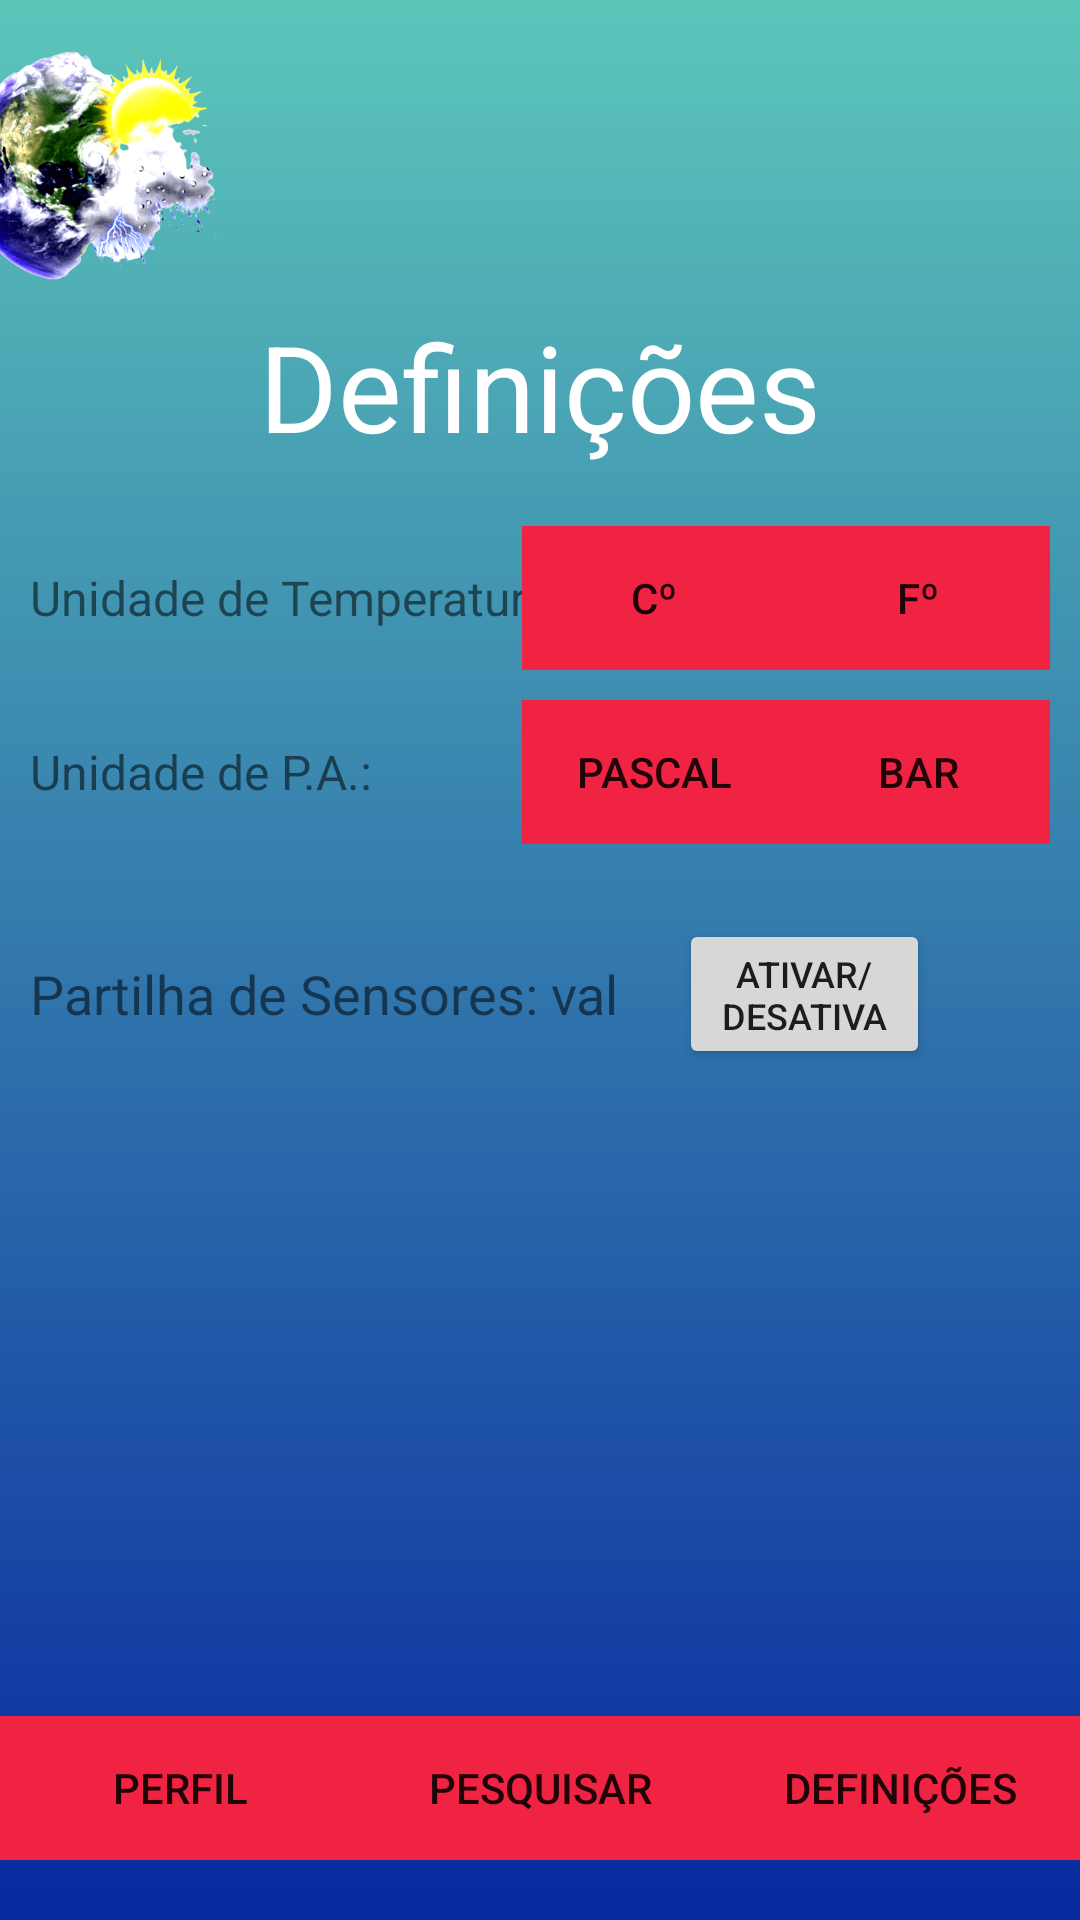

Reconstruct the res/layout file that produces this screen, plus the resources it refers to.
<!-- AndroidManifest.xml: application theme Theme.Clima -->
<!-- res/layout/activity_definitions.xml -->
<?xml version="1.0" encoding="utf-8"?>
<androidx.constraintlayout.widget.ConstraintLayout xmlns:android="http://schemas.android.com/apk/res/android"
    xmlns:app="http://schemas.android.com/apk/res-auto"
    xmlns:tools="http://schemas.android.com/tools"
    android:layout_width="match_parent"
    android:layout_height="match_parent"
    android:background="@drawable/background_theme">
    <LinearLayout
        android:layout_width="match_parent"
        android:layout_height="match_parent"
        android:gravity="center_horizontal"
        android:orientation="vertical">
        <ImageView
            android:id="@+id/imageView3"
            android:layout_width="90dp"
            android:layout_height="92dp"
            android:layout_marginTop="10dp"
            android:layout_marginEnd="150dp"
            app:layout_constraintLeft_toLeftOf="parent"
            app:layout_constraintTop_toTopOf="parent"
            app:srcCompat="@drawable/clima1" />

        <TextView
            android:id="@+id/username"
            android:layout_width="match_parent"
            android:layout_height="wrap_content"
            android:layout_marginBottom="20dp"
            android:gravity="center"
            android:text="Definições"
            android:textColor="#FFFFFF"
            android:textSize="40dp" />

        <LinearLayout
            android:layout_width="match_parent"
            android:layout_height="250dp"
            android:orientation="vertical"
            android:layout_marginBottom="10dp">

            <RelativeLayout
                android:layout_width="match_parent"
                android:layout_height="wrap_content"
                android:layout_marginBottom="10dp">

                <TextView
                    android:id="@+id/textUnityT"
                    android:layout_width="wrap_content"
                    android:layout_height="wrap_content"
                    android:layout_gravity="start"
                    android:layout_centerVertical="true"
                    android:layout_marginStart="10dp"
                    android:text="Unidade de Temperatura:"
                    android:textSize="16dp" />


                <LinearLayout
                    android:layout_width="wrap_content"
                    android:layout_height="wrap_content"
                    android:layout_alignParentEnd="true"
                    android:layout_marginEnd="10dp"
                    >
                    <Button
                        android:id="@+id/celsius"
                        android:layout_width="wrap_content"
                        android:layout_height="wrap_content"
                        android:layout_centerVertical="true"
                        android:background="@drawable/custom_button"
                        android:text="Cº" />

                    <Button
                        android:id="@+id/farenheit"
                        android:layout_width="wrap_content"
                        android:layout_height="wrap_content"
                        android:layout_centerVertical="true"
                        android:background="@drawable/custom_button"
                        android:text="Fº" />
                </LinearLayout>
            </RelativeLayout>

            <RelativeLayout
                android:layout_width="match_parent"
                android:layout_height="wrap_content">

                <TextView
                    android:id="@+id/textUnityPA"
                    android:layout_width="wrap_content"
                    android:layout_height="wrap_content"
                    android:layout_gravity="start"
                    android:layout_centerVertical="true"
                    android:layout_marginStart="10dp"
                    android:text="Unidade de P.A.:"
                    android:textSize="16dp" />
                <LinearLayout
                    android:layout_width="wrap_content"
                    android:layout_height="wrap_content"
                    android:layout_alignParentEnd="true"
                    android:layout_marginEnd="10dp">
                    <Button
                        android:id="@+id/pascal"
                        android:layout_width="wrap_content"
                        android:layout_height="wrap_content"
                        android:layout_centerVertical="true"
                        android:background="@drawable/custom_button"
                        android:text="Pascal" />

                    <Button
                        android:id="@+id/bar"
                        android:layout_width="wrap_content"
                        android:layout_height="wrap_content"
                        android:layout_centerVertical="true"
                        android:background="@drawable/custom_button"
                        android:text="Bar" />
                </LinearLayout>
            </RelativeLayout>

            <LinearLayout
                android:layout_width="match_parent"
                android:layout_height="100dp"
                android:layout_gravity="start"
                android:orientation="horizontal">

                <TextView
                    android:id="@+id/textShareSensors"
                    android:layout_width="wrap_content"
                    android:layout_height="wrap_content"
                    android:layout_gravity="center_vertical"
                    android:layout_marginStart="10dp"
                    android:text="Partilha de Sensores: val"
                    android:textSize="18dp" />

                <Button
                    android:layout_width="wrap_content"
                    android:layout_height="50dp"
                    android:layout_gravity="right | center_vertical"
                    android:layout_marginStart="20dp"
                    android:layout_marginEnd="50dp"
                    android:text="Ativar/Desativar"
                    android:textSize="12dp" />

            </LinearLayout>

        </LinearLayout>
    </LinearLayout>

    <LinearLayout
        android:layout_width="match_parent"
        android:layout_height="wrap_content"
        android:layout_marginBottom="20dp"
        android:orientation="horizontal"
        app:layout_constraintBottom_toBottomOf="parent">

        <Button
            android:id="@+id/profileButtonD"
            android:layout_width="0dp"
            android:layout_height="match_parent"
            android:layout_weight="1"
            android:background="@drawable/custom_button"
            android:text="Perfil" />

        <Button
            android:layout_width="0dp"
            android:layout_height="match_parent"
            android:layout_weight="1"
            android:background="@drawable/custom_button"
            android:text="Pesquisar" />

        <Button
            android:id="@+id/definitionsButtonD"
            android:layout_width="0dp"
            android:layout_height="wrap_content"
            android:layout_weight="1"
            android:background="@drawable/custom_button"
            android:text="Definições" />
    </LinearLayout>
</androidx.constraintlayout.widget.ConstraintLayout>
<!-- resources referenced by this layout -->
<resources>
  <!-- drawable background_theme (drawable) -->
  <?xml version="1.0" encoding="utf-8"?>
  <shape xmlns:android="http://schemas.android.com/apk/res/android">
      <gradient
          android:angle="270"
          android:startColor="#5CC6BA"
          android:endColor="#0829A0"/>
  </shape>
  <!-- drawable clima1: png bitmap (drawable-nodpi, 124222 bytes) -->
  <!-- drawable custom_button (drawable) -->
  <?xml version="1.0" encoding="utf-8"?>
  <shape xmlns:android="http://schemas.android.com/apk/res/android" android:shape="rectangle">
      <solid android:color="#F02343"/>
  
  </shape>
  <style name="Theme.Clima" parent="Theme.MaterialComponents.DayNight.DarkActionBar">
          
          <item name="colorPrimary">@color/purple_500</item>
          <item name="colorPrimaryVariant">@color/purple_700</item>
          <item name="colorOnPrimary">@color/white</item>
          
          <item name="colorSecondary">@color/teal_200</item>
          <item name="colorSecondaryVariant">@color/teal_700</item>
          <item name="colorOnSecondary">@color/black</item>
          
          <item name="android:statusBarColor">?attr/colorPrimaryVariant</item>
          
      </style>
  <!-- not gathered from this repository: default colours our renderer supplied (Android Studio template values) -->
  <color name="purple_500">#FF6200EE</color>
  <color name="purple_700">#FF3700B3</color>
  <color name="teal_200">#FF03DAC5</color>
  <color name="teal_700">#FF018786</color>
  <color name="black">#FF000000</color>
  <color name="white">#FFFFFFFF</color>
</resources>
